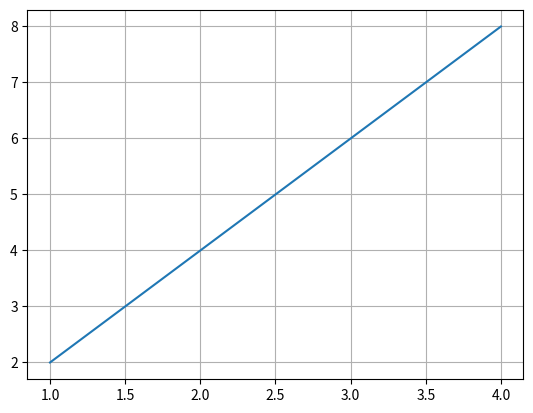
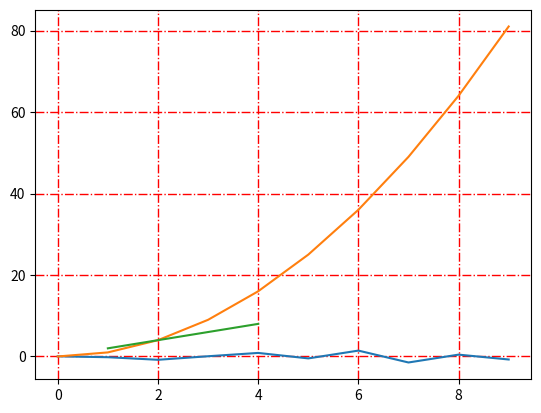
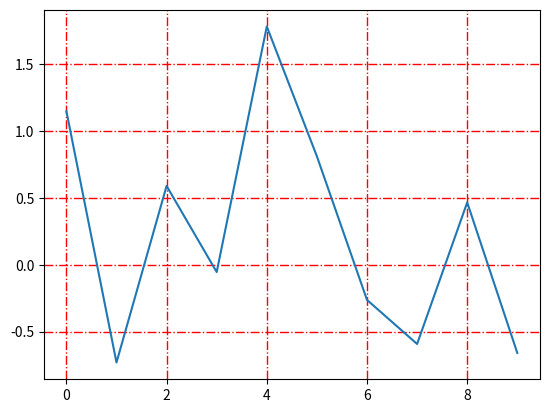

Reproduce these figures in Python, in order.
import numpy as np
import matplotlib.pyplot as plt

# 网格(作为背景）
y=np.arange(1,5)
plt.plot(y,y*2)
plt.grid(True)
plt.show()

# 交互中打开关闭网格
# plt.grid()
# color 颜色  linestyle 线型  linewidth 线宽
# plt.grid(True,color='g',linestyle='-',linewidth='2')

# 面向对象的方法绘制
x=np.arange(0,10,1)
y=np.random.randn(len(x))
fig=plt.figure()
ax=fig.add_subplot(111)
l1,l2=plt.plot(x,y),plt.plot(x,x*x)
ax.grid(color='g')

plt.show()

# 作业 plt方式
y=np.arange(1,5)
plt.plot(y,y*2)
plt.grid(True,color='r',linestyle='-.',linewidth='1')
plt.show()


# 作业 面向对象方式
x=np.arange(0,10,1)
y=np.random.randn(len(x))
fig=plt.figure()
ax=fig.add_subplot(111)
l,=plt.plot(x,y)
ax.grid(color='r',linestyle='-.',linewidth='1')

plt.show()